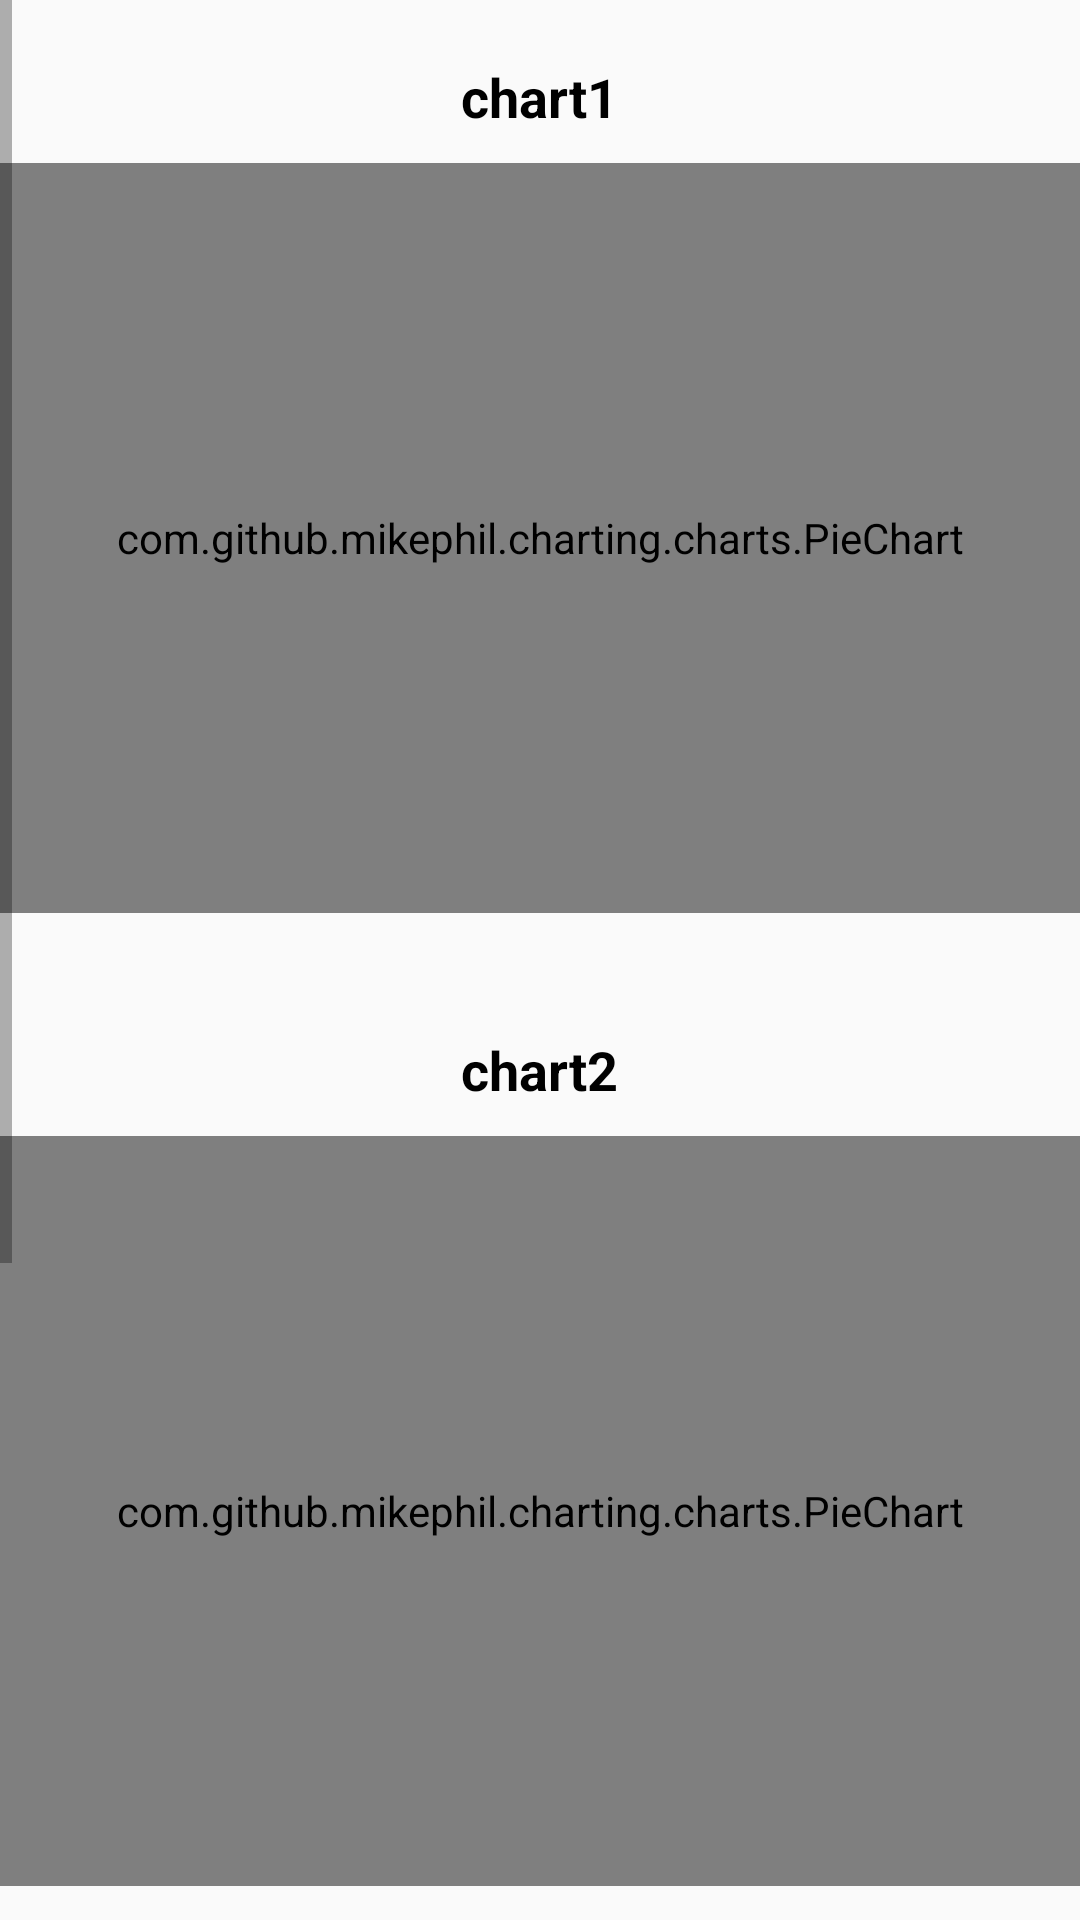

Write the Android layout XML for this screen, with the resource values it uses.
<!-- AndroidManifest.xml: application theme AppTheme.NoActionBar -->
<!-- res/layout/statistics_fragment.xml -->
<?xml version="1.0" encoding="utf-8"?>
<LinearLayout xmlns:android="http://schemas.android.com/apk/res/android"
    xmlns:app="http://schemas.android.com/apk/res-auto"
    xmlns:tools="http://schemas.android.com/tools"
    android:layout_width="match_parent"
    android:layout_height="match_parent"
    android:orientation="vertical"
    tools:context=".StatisticsFragment">

    <ScrollView
        android:layout_width="match_parent"
        android:layout_height="match_parent">

        <LinearLayout
            android:layout_width="match_parent"
            android:layout_height="match_parent"
            android:orientation="vertical">

            <TextView
                android:id="@+id/title1"
                android:layout_width="wrap_content"
                android:layout_height="wrap_content"
                android:layout_gravity="center"
                android:layout_marginTop="20dp"
                android:text="chart1"
                android:textColor="@color/black"
                android:textSize="18sp"
                android:textStyle="bold"></TextView>

            <com.github.mikephil.charting.charts.PieChart
                android:id="@+id/chart1"
                android:layout_width="match_parent"
                android:layout_height="250dp"
                android:layout_gravity="center"
                android:layout_marginTop="10dp"
                android:layout_marginBottom="20dp"></com.github.mikephil.charting.charts.PieChart>

            <TextView
                android:id="@+id/title2"
                android:layout_width="wrap_content"
                android:layout_height="wrap_content"
                android:layout_gravity="center"
                android:layout_marginTop="20dp"
                android:text="chart2"
                android:textColor="@color/black"
                android:textSize="18sp"
                android:textStyle="bold"></TextView>

            <com.github.mikephil.charting.charts.PieChart
                android:id="@+id/chart2"
                android:layout_width="match_parent"
                android:layout_height="250dp"
                android:layout_gravity="center"
                android:layout_marginTop="10dp"
                android:layout_marginBottom="20dp"></com.github.mikephil.charting.charts.PieChart>

            <TextView
                android:id="@+id/title3"
                android:layout_width="wrap_content"
                android:layout_height="wrap_content"
                android:layout_gravity="center"
                android:layout_marginTop="20dp"
                android:text="chart3"
                android:textColor="@color/black"
                android:textSize="18sp"
                android:textStyle="bold"></TextView>

            <com.github.mikephil.charting.charts.PieChart
                android:id="@+id/chart3"
                android:layout_width="match_parent"
                android:layout_height="250dp"
                android:layout_gravity="center"
                android:layout_marginTop="10dp"
                android:layout_marginBottom="20dp"></com.github.mikephil.charting.charts.PieChart>
        </LinearLayout>

    </ScrollView>



</LinearLayout>
<!-- resources referenced by this layout -->
<resources>
  <color name="black">#000000</color>
  <style name="AppTheme.NoActionBar">
          <item name="windowActionBar">false</item>
          <item name="windowNoTitle">true</item>
          <item name="android:windowTranslucentStatus">true</item>
          <item name="android:windowTranslucentNavigation">false</item>
          <item name="android:statusBarColor">@android:color/transparent</item>
          <item name="android:layoutDirection">rtl</item>
      </style>
</resources>
